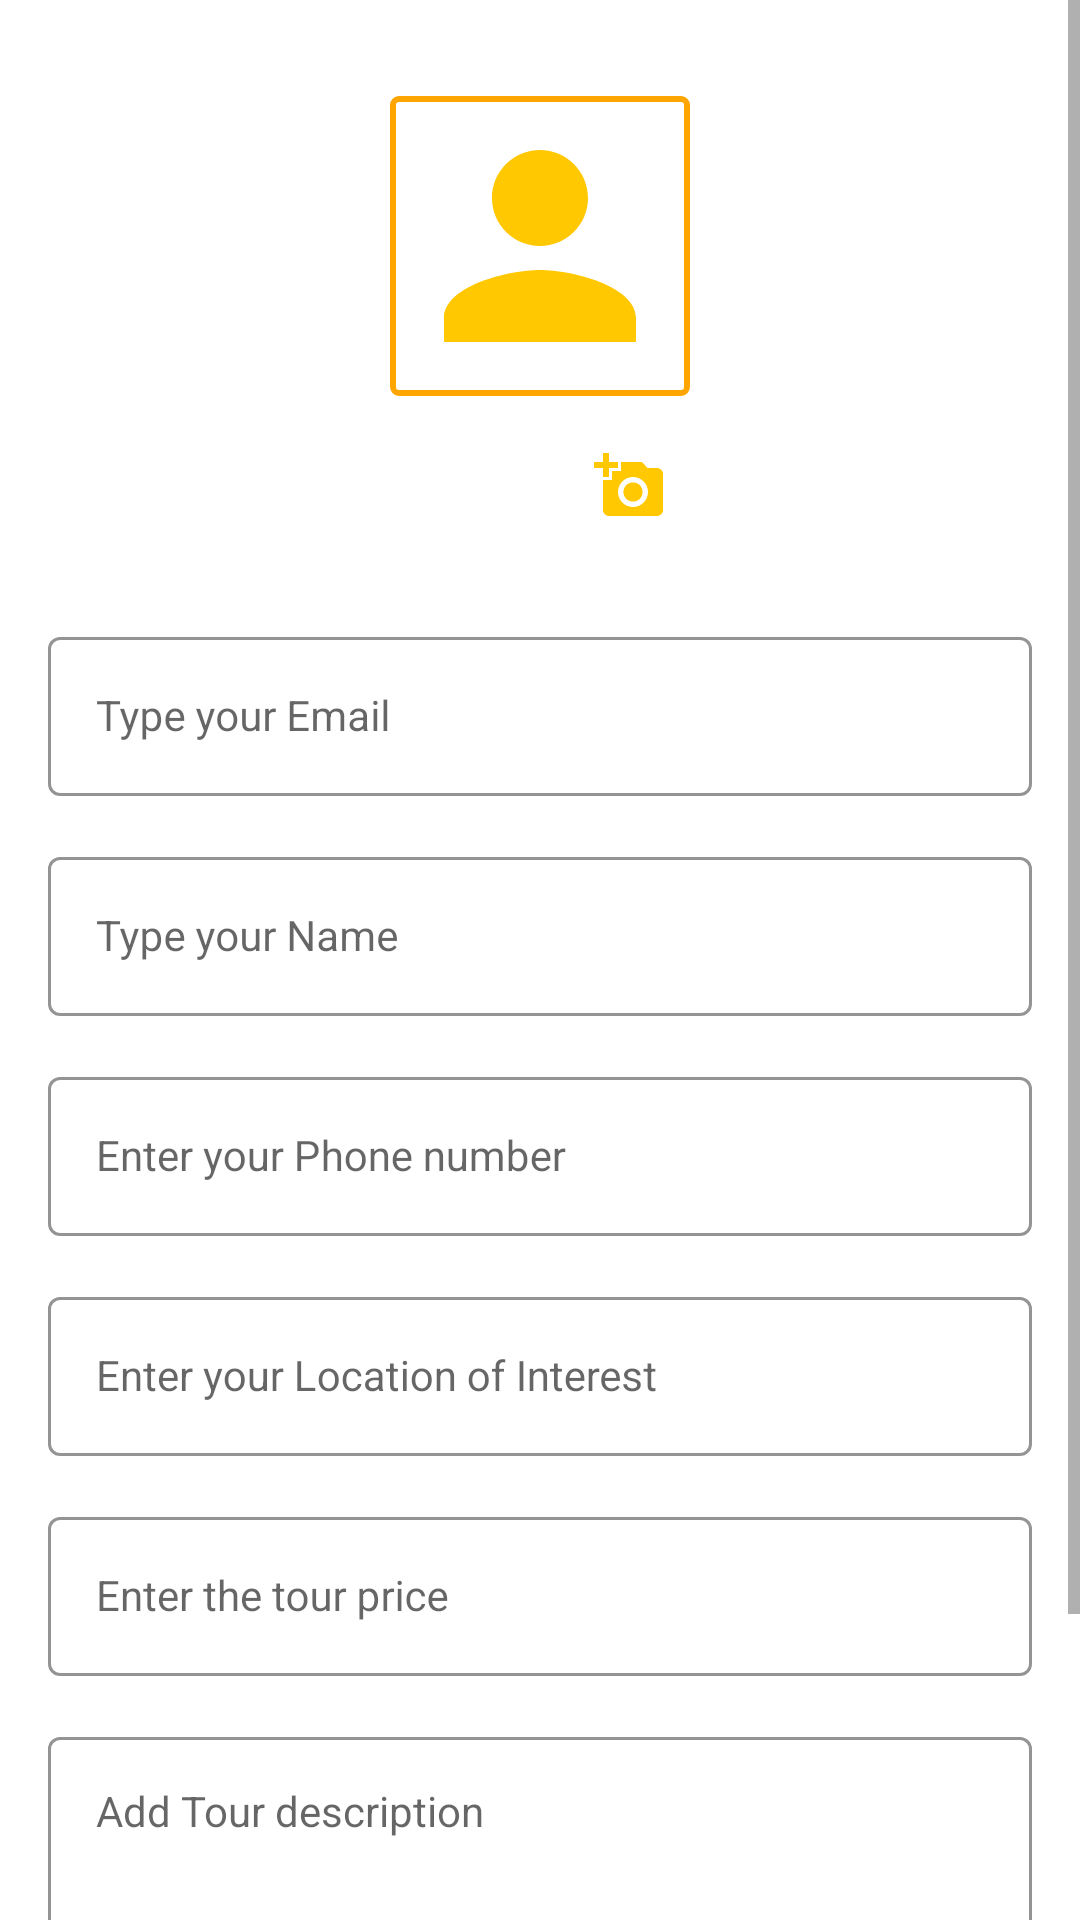

This screen was rendered from an Android layout file. Write that file and the resources it references.
<!-- AndroidManifest.xml: application theme Theme.TouristGuide -->
<!-- res/layout/fragment_guide_profile_update.xml -->
<?xml version="1.0" encoding="utf-8"?>
<androidx.constraintlayout.widget.ConstraintLayout xmlns:android="http://schemas.android.com/apk/res/android"
    xmlns:tools="http://schemas.android.com/tools"
    android:layout_width="match_parent"
    android:layout_height="match_parent"

    xmlns:app="http://schemas.android.com/apk/res-auto"
    tools:context=".GuideProfile">
    <ScrollView
        android:layout_width="match_parent"
        android:layout_height="wrap_content"
        app:layout_constraintStart_toStartOf="parent"
        app:layout_constraintTop_toTopOf="parent">
        <androidx.constraintlayout.widget.ConstraintLayout
            android:layout_width="match_parent"
            android:layout_height="wrap_content">




            <ImageView
                android:id="@+id/profile_pic"
                android:layout_width="100dp"
                android:layout_height="100dp"
                android:background="@drawable/border"
                android:scaleType="centerCrop"
                android:padding="2dp"
                app:layout_constraintBottom_toTopOf="@id/photoPicker"
                app:layout_constraintEnd_toEndOf="parent"
                app:layout_constraintStart_toStartOf="parent"
                android:src="@drawable/ic_baseline_person_24"
                android:layout_marginTop="32dp"
                app:layout_constraintTop_toTopOf="parent"
                />

            <ImageButton
                android:id="@+id/photoPicker"
                android:layout_width="60dp"
                android:layout_height="60dp"
                android:backgroundTint="@color/white"
                android:src="@drawable/ic_baseline_add_a_photo_24"
                app:layout_constraintBottom_toTopOf="@id/email_layout"
                app:layout_constraintEnd_toEndOf="parent"
                app:layout_constraintHorizontal_bias="0.60"
                app:layout_constraintStart_toStartOf="parent"
                app:layout_constraintTop_toBottomOf="@id/profile_pic"
                tools:ignore="SpeakableTextPresentCheck" />

            <com.google.android.material.textfield.TextInputLayout
                android:id="@+id/email_layout"
                style="@style/LoginTextInputOuterFieldStyle"
                android:layout_width="match_parent"
                android:layout_height="wrap_content"
                android:layout_marginHorizontal="16dp"
                app:boxStrokeColor="@color/yellow"
                app:hintTextColor="@color/yellow"
                app:layout_constraintEnd_toEndOf="parent"
                app:layout_constraintStart_toStartOf="parent"
                app:layout_constraintTop_toBottomOf="@id/photoPicker">
                <com.google.android.material.textfield.TextInputEditText
                    android:id="@+id/guide_email"
                    style="@style/LoginTextInputInnerFieldStyle"
                    android:layout_width="match_parent"
                    android:clickable="false"
                    android:layout_height="wrap_content"
                    android:hint="@string/type_your_email"
                    android:enabled="false"
                    />
            </com.google.android.material.textfield.TextInputLayout>
            <com.google.android.material.textfield.TextInputLayout
                android:id="@+id/name_layout"
                style="@style/LoginTextInputOuterFieldStyle"
                android:layout_width="match_parent"
                android:layout_height="wrap_content"
                android:layout_marginHorizontal="16dp"
                app:boxStrokeColor="@color/yellow"
                app:hintTextColor="@color/yellow"
                app:layout_constraintEnd_toEndOf="parent"
                app:layout_constraintStart_toStartOf="parent"
                app:layout_constraintTop_toBottomOf="@id/email_layout">
                <com.google.android.material.textfield.TextInputEditText
                    android:id="@+id/guide_name"
                    style="@style/LoginTextInputInnerFieldStyle"
                    android:layout_width="match_parent"
                    android:layout_height="wrap_content"
                    android:clickable="false"
                    android:hint="@string/name_hint"
                    android:enabled="false"
                    />
            </com.google.android.material.textfield.TextInputLayout>
            <com.google.android.material.textfield.TextInputLayout
                android:id="@+id/tel_layout"
                style="@style/LoginTextInputOuterFieldStyle"
                android:layout_width="match_parent"
                android:layout_height="wrap_content"
                android:layout_marginHorizontal="16dp"
                app:boxStrokeColor="@color/yellow"
                app:hintTextColor="@color/yellow"
                app:layout_constraintEnd_toEndOf="parent"
                app:layout_constraintStart_toStartOf="parent"
                app:layout_constraintTop_toBottomOf="@id/name_layout">
                <com.google.android.material.textfield.TextInputEditText
                    android:id="@+id/guide_tel"
                    style="@style/LoginTextInputInnerFieldStyle"
                    android:layout_width="match_parent"

                    android:layout_height="wrap_content"
                    android:hint="@string/enter_your_phone_number"
                    android:inputType="phone"
                    />
            </com.google.android.material.textfield.TextInputLayout>
            <com.google.android.material.textfield.TextInputLayout
                android:id="@+id/loc_layout"
                style="@style/LoginTextInputOuterFieldStyle"
                android:layout_width="match_parent"
                android:layout_height="wrap_content"
                android:layout_marginHorizontal="16dp"
                app:boxStrokeColor="@color/yellow"
                app:hintTextColor="@color/yellow"
                app:layout_constraintEnd_toEndOf="parent"
                app:layout_constraintStart_toStartOf="parent"
                app:layout_constraintTop_toBottomOf="@id/tel_layout">
                <com.google.android.material.textfield.TextInputEditText
                    android:id="@+id/guide_loc"
                    style="@style/LoginTextInputInnerFieldStyle"
                    android:layout_width="match_parent"
                    android:layout_height="wrap_content"
                    android:textAllCaps="true"
                    android:hint="@string/enter_your_location"
                    android:inputType="text"
                    />
            </com.google.android.material.textfield.TextInputLayout>
            <com.google.android.material.textfield.TextInputLayout
                android:id="@+id/price_layout"
                style="@style/LoginTextInputOuterFieldStyle"
                android:layout_width="match_parent"
                android:layout_height="wrap_content"
                android:layout_marginHorizontal="16dp"
                app:boxStrokeColor="@color/yellow"
                app:hintTextColor="@color/yellow"
                app:layout_constraintEnd_toEndOf="parent"
                app:layout_constraintStart_toStartOf="parent"
                app:layout_constraintTop_toBottomOf="@id/loc_layout">
                <com.google.android.material.textfield.TextInputEditText
                    android:id="@+id/guide_price"
                    style="@style/LoginTextInputInnerFieldStyle"
                    android:layout_width="match_parent"
                    android:layout_height="wrap_content"
                    android:hint="@string/enter_the_tour_price"
                    android:inputType="numberDecimal"
                    />
            </com.google.android.material.textfield.TextInputLayout>



            <com.google.android.material.textfield.TextInputLayout
                android:id="@+id/desc_layout"
                style="@style/LoginTextInputOuterFieldStyle"
                android:layout_width="match_parent"
                android:layout_height="wrap_content"
                android:layout_marginHorizontal="16dp"
                app:boxStrokeColor="@color/yellow"
                app:hintTextColor="@color/yellow"
                app:layout_constraintEnd_toEndOf="parent"
                app:layout_constraintStart_toStartOf="parent"
                app:layout_constraintTop_toBottomOf="@id/price_layout">
                <com.google.android.material.textfield.TextInputEditText
                    android:id="@+id/guide_desc"
                    style="@style/LoginTextInputInnerFieldStyle"
                    android:layout_width="match_parent"
                    android:layout_height="wrap_content"
                    android:hint="@string/add_tour_description"
                    android:inputType="textMultiLine"
                    android:gravity="start"
                    android:lines="5"
                    android:maxLines="5"
                    android:scrollbars="vertical"
                    />
            </com.google.android.material.textfield.TextInputLayout>
            <androidx.appcompat.widget.AppCompatButton
                android:id="@+id/profile_update"
                android:layout_width="0dp"
                android:layout_height="wrap_content"
                android:layout_marginHorizontal="16dp"
                android:background="@color/yellow"
                android:text="@string/update_profile"
                android:textColor="@color/black"
                android:layout_margin="8dp"
                android:textStyle="bold"
                app:layout_constraintBottom_toBottomOf="parent"
                app:layout_constraintEnd_toEndOf="parent"
                app:layout_constraintHorizontal_bias="0.5"
                app:layout_constraintStart_toStartOf="parent"
                app:layout_constraintTop_toBottomOf="@+id/desc_layout" />

        </androidx.constraintlayout.widget.ConstraintLayout>



    </ScrollView>

</androidx.constraintlayout.widget.ConstraintLayout>
<!-- resources referenced by this layout -->
<resources>
  <color name="black">#FF000000</color>
  <color name="white">#FFFFFFFF</color>
  <color name="yellow">#FFC801</color>
  <!-- drawable border (drawable-v24) -->
  <?xml version="1.0" encoding="utf-8"?>
  <shape xmlns:android="http://schemas.android.com/apk/res/android"
      android:shape="rectangle">
  
  
  
      <stroke
          android:width="2dp"
          android:color="#ffa500" >
      </stroke>
  
      
      <corners
          android:radius="2dp"   >
      </corners>
  </shape>
  <!-- drawable ic_baseline_add_a_photo_24 (drawable) -->
  <vector android:height="24dp" android:tint="#FFC801"
      android:viewportHeight="24" android:viewportWidth="24"
      android:width="24dp" xmlns:android="http://schemas.android.com/apk/res/android">
      <path android:fillColor="@android:color/white" android:pathData="M3,4V1h2v3h3v2H5v3H3V6H0V4H3zM6,10V7h3V4h7l1.83,2H21c1.1,0 2,0.9 2,2v12c0,1.1 -0.9,2 -2,2H5c-1.1,0 -2,-0.9 -2,-2V10H6zM13,19c2.76,0 5,-2.24 5,-5s-2.24,-5 -5,-5s-5,2.24 -5,5S10.24,19 13,19zM9.8,14c0,1.77 1.43,3.2 3.2,3.2s3.2,-1.43 3.2,-3.2s-1.43,-3.2 -3.2,-3.2S9.8,12.23 9.8,14z"/>
  </vector>
  <!-- drawable ic_baseline_person_24 (drawable) -->
  <vector android:height="24dp" android:tint="#FFC801"
      android:viewportHeight="24" android:viewportWidth="24"
      android:width="24dp" xmlns:android="http://schemas.android.com/apk/res/android">
      <path android:fillColor="@android:color/white" android:pathData="M12,12c2.21,0 4,-1.79 4,-4s-1.79,-4 -4,-4 -4,1.79 -4,4 1.79,4 4,4zM12,14c-2.67,0 -8,1.34 -8,4v2h16v-2c0,-2.66 -5.33,-4 -8,-4z"/>
  </vector>
  <string name="add_tour_description">Add Tour description</string>
  <string name="enter_the_tour_price">Enter the tour price</string>
  <string name="enter_your_location">Enter your Location of Interest</string>
  <string name="enter_your_phone_number">Enter your Phone number</string>
  <string name="name_hint">Type your Name</string>
  <string name="type_your_email">Type your Email</string>
  <string name="update_profile">Update profile</string>
  <style name="LoginTextInputInnerFieldStyle" parent="Widget.MaterialComponents.TextInputLayout.OutlinedBox">
          <item name="android:layout_width">match_parent</item>
          <item name="android:layout_height">wrap_content</item>
          <item name="android:textColor">@color/black</item>
          <item name="android:textColorHint">@color/black</item>
          <item name="android:maxLines">1</item>
          <item name="android:textSize">14sp</item>
          <item name="android:singleLine">true</item>
      </style>
  <style name="LoginTextInputOuterFieldStyle" parent="Widget.MaterialComponents.TextInputLayout.OutlinedBox">
          <item name="android:layout_width">match_parent</item>
          <item name="android:layout_height">wrap_content</item>
          <item name="android:layout_marginTop">15dp</item>
          <item name="android:layout_marginBottom">15dp</item>
      </style>
  <style name="Theme.TouristGuide" parent="Theme.MaterialComponents.DayNight.DarkActionBar">
          
          <item name="colorPrimary">@color/yellow</item>
          <item name="colorPrimaryVariant">@color/purple_700</item>
          <item name="colorOnPrimary">@color/white</item>
          
          <item name="colorSecondary">@color/teal_200</item>
          <item name="colorSecondaryVariant">@color/teal_700</item>
          <item name="colorOnSecondary">@color/black</item>
          
          <item name="android:statusBarColor" tools:targetApi="l">@color/yellow</item>
          
      </style>
  <color name="purple_700">#FF3700B3</color>
  <color name="teal_200">#FF03DAC5</color>
  <color name="teal_700">#FF018786</color>
</resources>
